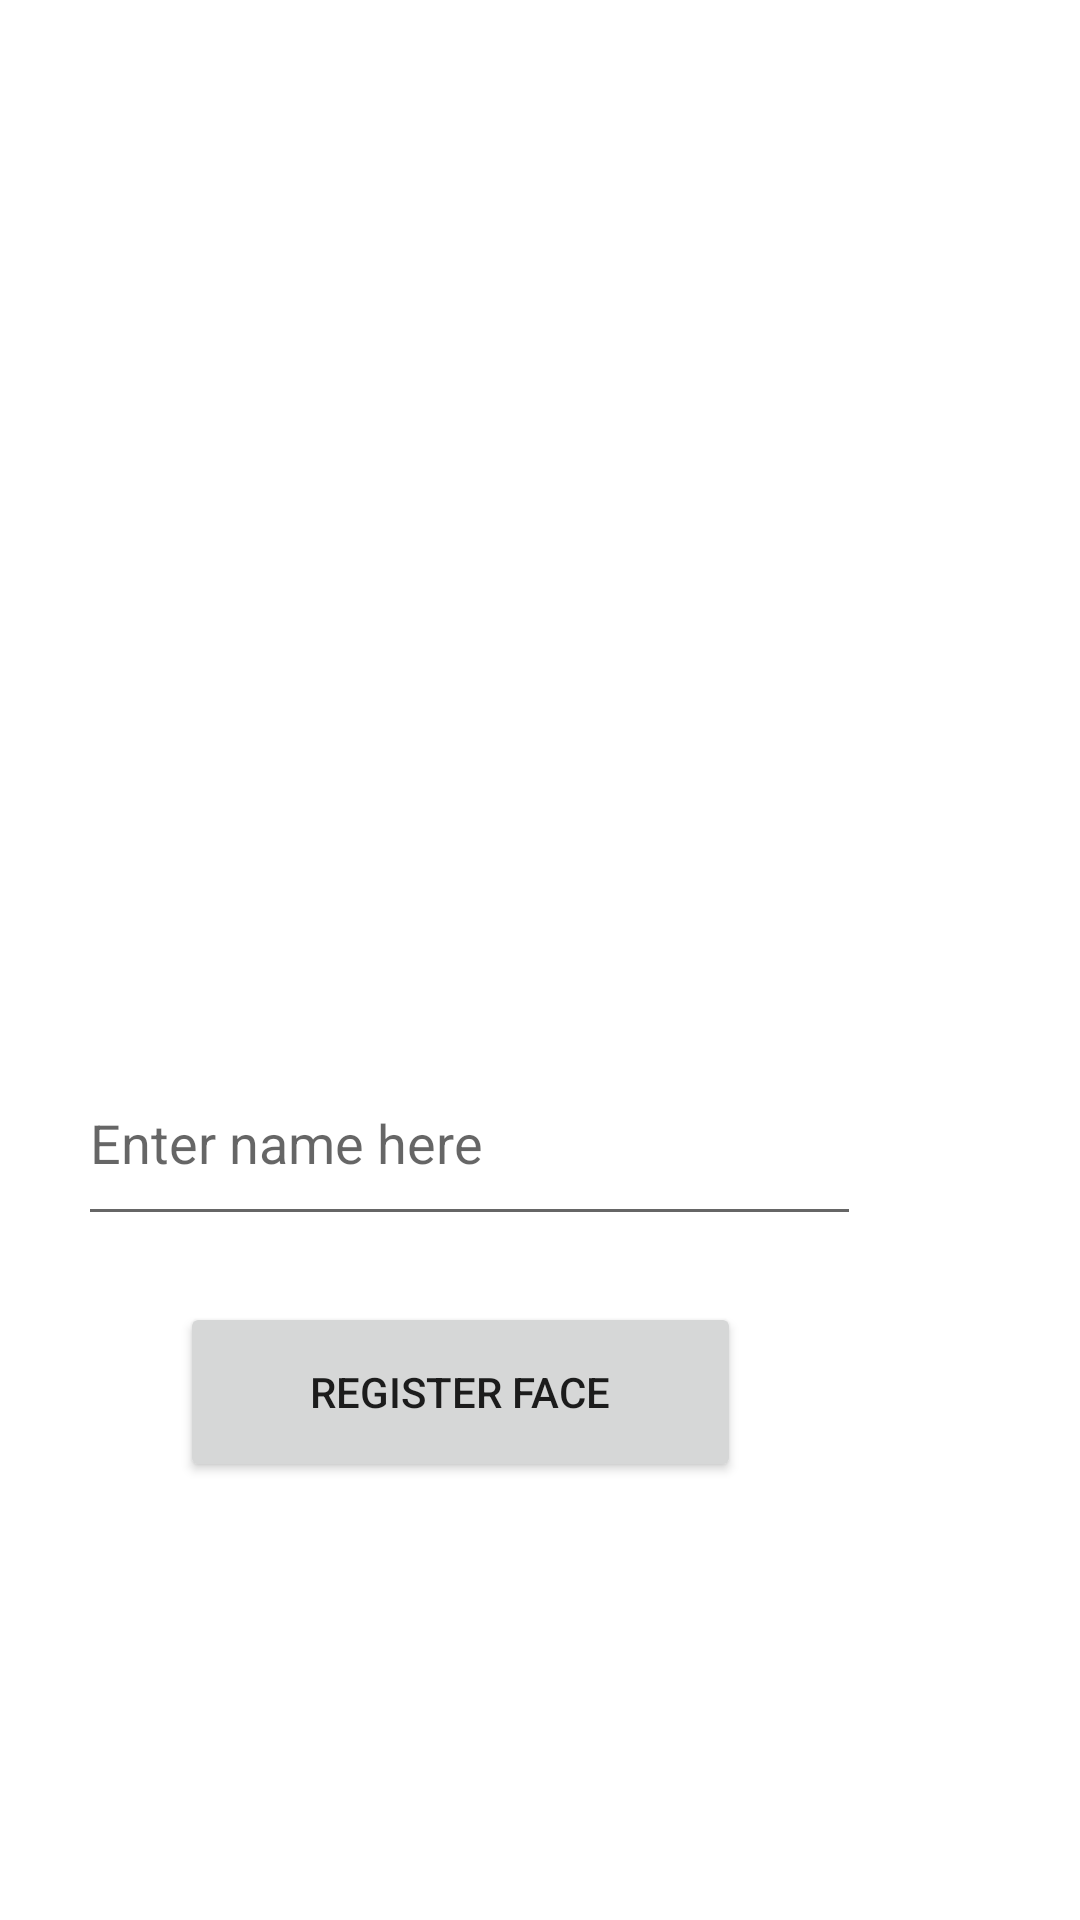

Produce the Android XML layout that renders to this screen, including the resource entries it uses.
<!-- AndroidManifest.xml: application theme Theme.FRClient -->
<!-- res/layout/activity_add_face.xml -->
<?xml version="1.0" encoding="utf-8"?>
<RelativeLayout xmlns:android="http://schemas.android.com/apk/res/android"
    xmlns:app="http://schemas.android.com/apk/res-auto"
    xmlns:tools="http://schemas.android.com/tools"
    android:layout_width="match_parent"
    android:layout_height="match_parent"
    tools:context=".AddFaceActivity">

    <EditText
        android:id="@+id/name"
        android:layout_width="261dp"
        android:layout_height="65dp"
        android:layout_alignParentEnd="true"
        android:layout_alignParentRight="true"
        android:layout_alignParentBottom="true"
        android:layout_marginEnd="73dp"
        android:layout_marginRight="73dp"
        android:layout_marginBottom="228dp"
        android:ems="10"
        android:hint="Enter name here"
        android:inputType="text"
        app:layout_constraintBottom_toBottomOf="parent"
        app:layout_constraintEnd_toEndOf="parent"
        app:layout_constraintHorizontal_bias="0.58"
        app:layout_constraintStart_toStartOf="parent"
        app:layout_constraintTop_toTopOf="parent"
        app:layout_constraintVertical_bias="0.142" />


    <ImageView
        android:id="@+id/openCamera"
        android:layout_width="139dp"
        android:layout_height="68dp"
        android:layout_alignParentEnd="true"
        android:layout_alignParentRight="true"
        android:layout_alignParentBottom="true"
        android:layout_marginEnd="136dp"
        android:layout_marginRight="136dp"
        android:layout_marginBottom="309dp"
        app:layout_constraintBottom_toBottomOf="parent"
        app:layout_constraintEnd_toEndOf="parent"
        app:layout_constraintHorizontal_bias="0.112"
        app:layout_constraintStart_toStartOf="parent"
        app:layout_constraintTop_toTopOf="parent"
        app:layout_constraintVertical_bias="0.568"
        app:srcCompat="@drawable/camera" />

    <ImageView
        android:id="@+id/showFace"
        android:layout_width="wrap_content"
        android:scaleType="fitXY"
        android:layout_height="254dp"
        android:layout_alignParentStart="true"
        android:layout_alignParentLeft="true"
        android:layout_alignParentEnd="true"
        android:layout_alignParentRight="true"
        android:layout_alignParentBottom="true"
        android:layout_marginStart="25dp"
        android:layout_marginLeft="25dp"
        android:layout_marginEnd="29dp"
        android:layout_marginRight="29dp"
        android:layout_marginBottom="426dp" />

    <Button
        android:id="@+id/addFaceButton"
        android:layout_width="187dp"
        android:layout_height="60dp"
        android:layout_alignParentEnd="true"
        android:layout_alignParentRight="true"
        android:layout_alignParentBottom="true"
        android:layout_marginEnd="113dp"
        android:layout_marginRight="113dp"
        android:layout_marginBottom="146dp"
        android:text="Register Face"
        app:layout_constraintBottom_toBottomOf="parent"
        app:layout_constraintEnd_toEndOf="parent"
        app:layout_constraintHorizontal_bias="0.815"
        app:layout_constraintStart_toStartOf="parent"
        app:layout_constraintTop_toTopOf="parent"
        app:layout_constraintVertical_bias="0.558" />

    <TextView
        android:id="@+id/trainRes"
        android:layout_width="379dp"
        android:layout_height="61dp"
        android:layout_alignParentStart="true"
        android:layout_alignParentLeft="true"
        android:layout_alignParentBottom="true"
        android:layout_marginStart="19dp"
        android:layout_marginLeft="19dp"
        android:layout_marginBottom="35dp" />

</RelativeLayout>
<!-- resources referenced by this layout -->
<resources>
  <style name="Theme.FRClient" parent="Theme.MaterialComponents.DayNight.DarkActionBar">
          
          <item name="colorPrimary">@color/purple_500</item>
          <item name="colorPrimaryVariant">@color/purple_700</item>
          <item name="colorOnPrimary">@color/white</item>
          
          <item name="colorSecondary">@color/teal_200</item>
          <item name="colorSecondaryVariant">@color/teal_700</item>
          <item name="colorOnSecondary">@color/black</item>
          
          <item name="android:statusBarColor" tools:targetApi="l">?attr/colorPrimaryVariant</item>
          
      </style>
  <!-- not gathered from this repository: default colours our renderer supplied (Android Studio template values) -->
  <color name="purple_500">#FF6200EE</color>
  <color name="purple_700">#FF3700B3</color>
  <color name="teal_200">#FF03DAC5</color>
  <color name="teal_700">#FF018786</color>
  <color name="black">#FF000000</color>
  <color name="white">#FFFFFFFF</color>
</resources>
